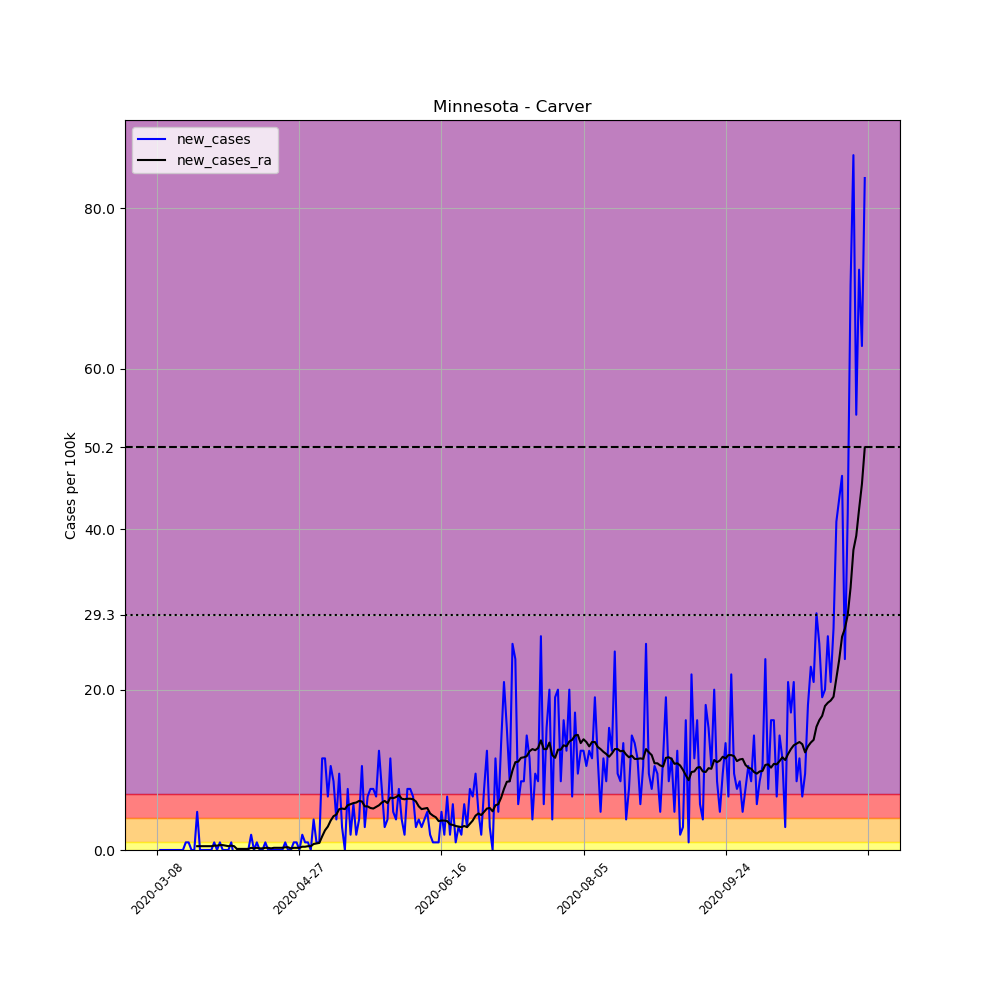

Values plotted in this chart, from the file beside it:
, date, county, state, fips, cases, deaths, COUNTY, STNAME, CTYNAME, POPESTIMATE2019, per_100k, new_cases, new_cases_ra
25986, 2020-03-08, Carver, Minnesota, 27019, 1, 0, 19, Minnesota, Carver, 105089, 0.9516, , 
25987, 2020-03-09, Carver, Minnesota, 27019, 1, 0, 19, Minnesota, Carver, 105089, 0.9516, 0.0, 
25988, 2020-03-10, Carver, Minnesota, 27019, 1, 0, 19, Minnesota, Carver, 105089, 0.9516, 0.0, 
25989, 2020-03-11, Carver, Minnesota, 27019, 1, 0, 19, Minnesota, Carver, 105089, 0.9516, 0.0, 
25990, 2020-03-12, Carver, Minnesota, 27019, 1, 0, 19, Minnesota, Carver, 105089, 0.9516, 0.0, 
25991, 2020-03-13, Carver, Minnesota, 27019, 1, 0, 19, Minnesota, Carver, 105089, 0.9516, 0.0, 
25992, 2020-03-14, Carver, Minnesota, 27019, 1, 0, 19, Minnesota, Carver, 105089, 0.9516, 0.0, 
25993, 2020-03-15, Carver, Minnesota, 27019, 1, 0, 19, Minnesota, Carver, 105089, 0.9516, 0.0, 
25994, 2020-03-16, Carver, Minnesota, 27019, 1, 0, 19, Minnesota, Carver, 105089, 0.9516, 0.0, 
25995, 2020-03-17, Carver, Minnesota, 27019, 1, 0, 19, Minnesota, Carver, 105089, 0.9516, 0.0, 
25996, 2020-03-18, Carver, Minnesota, 27019, 2, 0, 19, Minnesota, Carver, 105089, 1.903, 0.9516, 
25997, 2020-03-19, Carver, Minnesota, 27019, 3, 0, 19, Minnesota, Carver, 105089, 2.855, 0.9516, 
25998, 2020-03-20, Carver, Minnesota, 27019, 3, 0, 19, Minnesota, Carver, 105089, 2.855, 0.0, 
25999, 2020-03-21, Carver, Minnesota, 27019, 3, 0, 19, Minnesota, Carver, 105089, 2.855, 0.0, 
26000, 2020-03-22, Carver, Minnesota, 27019, 8, 0, 19, Minnesota, Carver, 105089, 7.613, 4.758, 0.4758
26001, 2020-03-23, Carver, Minnesota, 27019, 8, 0, 19, Minnesota, Carver, 105089, 7.613, 0.0, 0.4758
26002, 2020-03-24, Carver, Minnesota, 27019, 8, 0, 19, Minnesota, Carver, 105089, 7.613, 0.0, 0.4758
26003, 2020-03-25, Carver, Minnesota, 27019, 8, 0, 19, Minnesota, Carver, 105089, 7.613, 0.0, 0.4758
26004, 2020-03-26, Carver, Minnesota, 27019, 8, 0, 19, Minnesota, Carver, 105089, 7.613, 0.0, 0.4758
26005, 2020-03-27, Carver, Minnesota, 27019, 8, 0, 19, Minnesota, Carver, 105089, 7.613, 0.0, 0.4758
26006, 2020-03-28, Carver, Minnesota, 27019, 9, 0, 19, Minnesota, Carver, 105089, 8.564, 0.9516, 0.5438
26007, 2020-03-29, Carver, Minnesota, 27019, 9, 0, 19, Minnesota, Carver, 105089, 8.564, 0.0, 0.5438
26008, 2020-03-30, Carver, Minnesota, 27019, 10, 0, 19, Minnesota, Carver, 105089, 9.516, 0.9516, 0.6117
26009, 2020-03-31, Carver, Minnesota, 27019, 10, 0, 19, Minnesota, Carver, 105089, 9.516, 0.0, 0.6117
26010, 2020-04-01, Carver, Minnesota, 27019, 10, 0, 19, Minnesota, Carver, 105089, 9.516, 0.0, 0.5438
26011, 2020-04-02, Carver, Minnesota, 27019, 10, 0, 19, Minnesota, Carver, 105089, 9.516, 0.0, 0.4758
26012, 2020-04-03, Carver, Minnesota, 27019, 11, 0, 19, Minnesota, Carver, 105089, 10.47, 0.9516, 0.5438
26013, 2020-04-04, Carver, Minnesota, 27019, 10, 0, 19, Minnesota, Carver, 105089, 9.516, -0.9516, 0.4758
26014, 2020-04-05, Carver, Minnesota, 27019, 10, 0, 19, Minnesota, Carver, 105089, 9.516, 0.0, 0.1359
26015, 2020-04-06, Carver, Minnesota, 27019, 10, 0, 19, Minnesota, Carver, 105089, 9.516, 0.0, 0.1359
26016, 2020-04-07, Carver, Minnesota, 27019, 10, 0, 19, Minnesota, Carver, 105089, 9.516, 0.0, 0.1359
26017, 2020-04-08, Carver, Minnesota, 27019, 10, 0, 19, Minnesota, Carver, 105089, 9.516, 0.0, 0.1359
26018, 2020-04-09, Carver, Minnesota, 27019, 10, 0, 19, Minnesota, Carver, 105089, 9.516, 0.0, 0.1359
26019, 2020-04-10, Carver, Minnesota, 27019, 12, 0, 19, Minnesota, Carver, 105089, 11.42, 1.903, 0.2719
26020, 2020-04-11, Carver, Minnesota, 27019, 12, 0, 19, Minnesota, Carver, 105089, 11.42, 0.0, 0.2039
26021, 2020-04-12, Carver, Minnesota, 27019, 13, 0, 19, Minnesota, Carver, 105089, 12.37, 0.9516, 0.2719
26022, 2020-04-13, Carver, Minnesota, 27019, 13, 0, 19, Minnesota, Carver, 105089, 12.37, 0.0, 0.2039
26023, 2020-04-14, Carver, Minnesota, 27019, 13, 0, 19, Minnesota, Carver, 105089, 12.37, 0.0, 0.2039
26024, 2020-04-15, Carver, Minnesota, 27019, 14, 0, 19, Minnesota, Carver, 105089, 13.32, 0.9516, 0.2719
26025, 2020-04-16, Carver, Minnesota, 27019, 14, 0, 19, Minnesota, Carver, 105089, 13.32, 0.0, 0.2719
26026, 2020-04-17, Carver, Minnesota, 27019, 14, 0, 19, Minnesota, Carver, 105089, 13.32, 0.0, 0.2039
26027, 2020-04-18, Carver, Minnesota, 27019, 14, 0, 19, Minnesota, Carver, 105089, 13.32, 0.0, 0.2719
26028, 2020-04-19, Carver, Minnesota, 27019, 14, 0, 19, Minnesota, Carver, 105089, 13.32, 0.0, 0.2719
26029, 2020-04-20, Carver, Minnesota, 27019, 14, 0, 19, Minnesota, Carver, 105089, 13.32, 0.0, 0.2719
26030, 2020-04-21, Carver, Minnesota, 27019, 14, 0, 19, Minnesota, Carver, 105089, 13.32, 0.0, 0.2719
26031, 2020-04-22, Carver, Minnesota, 27019, 15, 0, 19, Minnesota, Carver, 105089, 14.27, 0.9516, 0.3398
26032, 2020-04-23, Carver, Minnesota, 27019, 15, 0, 19, Minnesota, Carver, 105089, 14.27, 0.0, 0.3398
26033, 2020-04-24, Carver, Minnesota, 27019, 15, 0, 19, Minnesota, Carver, 105089, 14.27, 0.0, 0.2039
26034, 2020-04-25, Carver, Minnesota, 27019, 16, 0, 19, Minnesota, Carver, 105089, 15.23, 0.9516, 0.2719
26035, 2020-04-26, Carver, Minnesota, 27019, 17, 0, 19, Minnesota, Carver, 105089, 16.18, 0.9516, 0.2719
26036, 2020-04-27, Carver, Minnesota, 27019, 17, 0, 19, Minnesota, Carver, 105089, 16.18, 0.0, 0.2719
26037, 2020-04-28, Carver, Minnesota, 27019, 19, 0, 19, Minnesota, Carver, 105089, 18.08, 1.903, 0.4078
26038, 2020-04-29, Carver, Minnesota, 27019, 20, 0, 19, Minnesota, Carver, 105089, 19.03, 0.9516, 0.4078
26039, 2020-04-30, Carver, Minnesota, 27019, 21, 0, 19, Minnesota, Carver, 105089, 19.98, 0.9516, 0.4758
26040, 2020-05-01, Carver, Minnesota, 27019, 21, 0, 19, Minnesota, Carver, 105089, 19.98, 0.0, 0.4758
26041, 2020-05-02, Carver, Minnesota, 27019, 25, 0, 19, Minnesota, Carver, 105089, 23.79, 3.806, 0.7477
26042, 2020-05-03, Carver, Minnesota, 27019, 26, 0, 19, Minnesota, Carver, 105089, 24.74, 0.9516, 0.8156
26043, 2020-05-04, Carver, Minnesota, 27019, 27, 0, 19, Minnesota, Carver, 105089, 25.69, 0.9516, 0.8836
26044, 2020-05-05, Carver, Minnesota, 27019, 39, 0, 19, Minnesota, Carver, 105089, 37.11, 11.42, 1.699
26045, 2020-05-06, Carver, Minnesota, 27019, 51, 0, 19, Minnesota, Carver, 105089, 48.53, 11.42, 2.447
... 190 more rows
